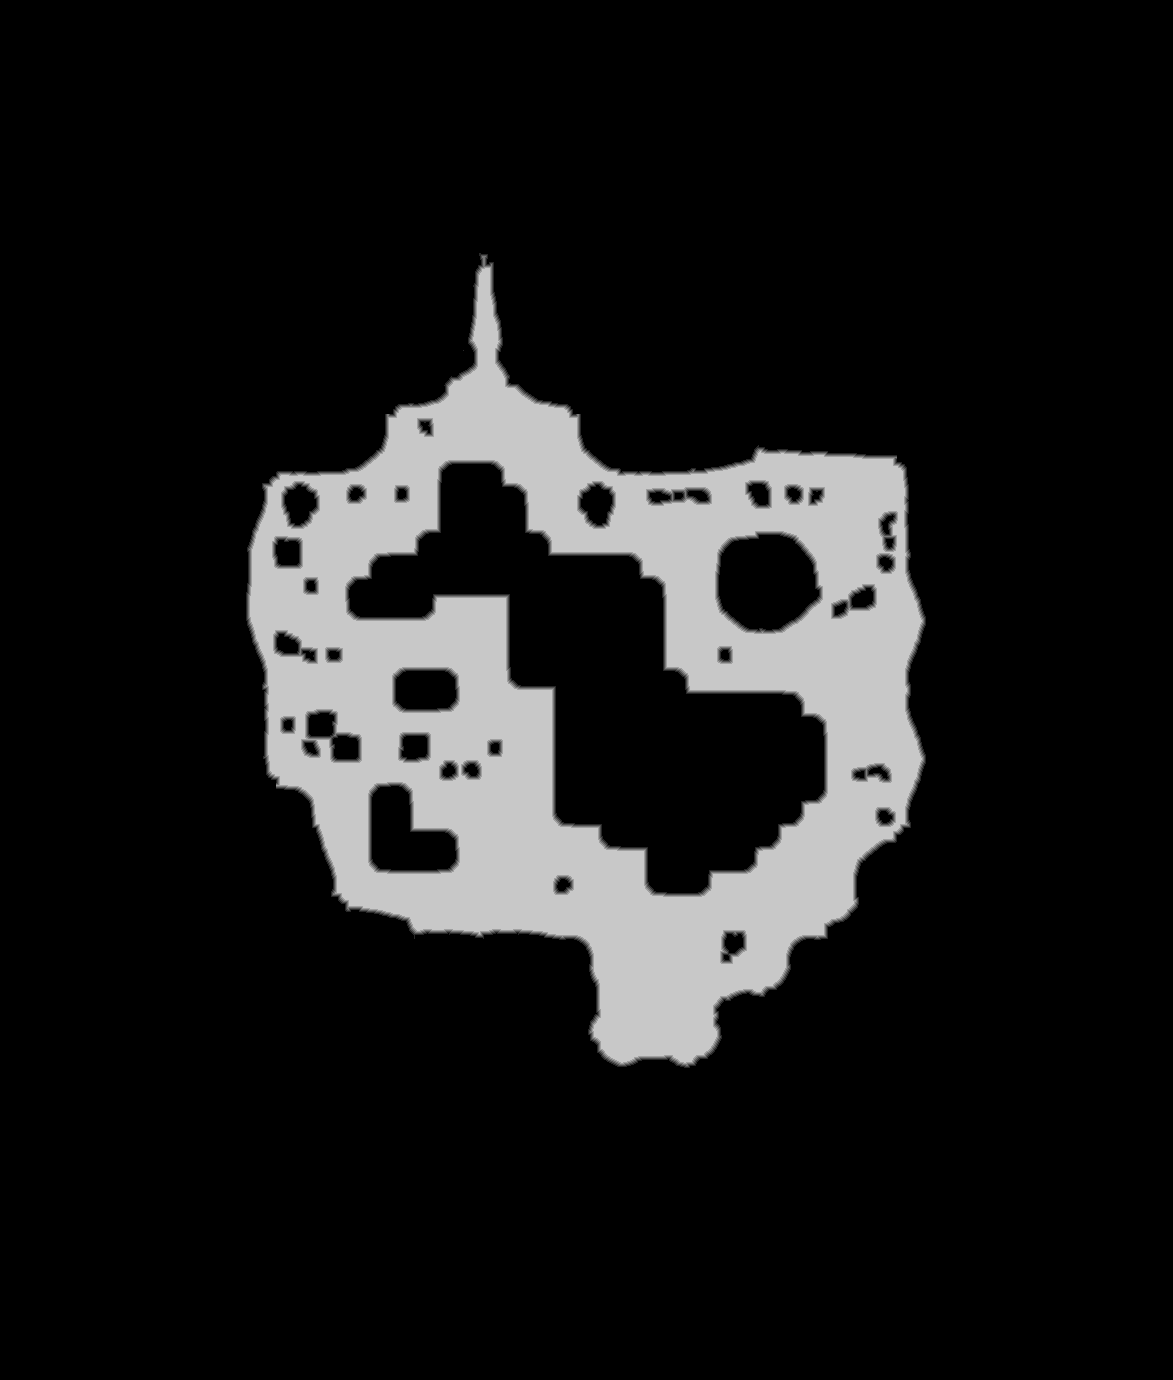

The data file committed next to this chart (first rows):
source	tdt_hull melee
truth	truth_5490b8f2c48.tsv
width	1173
height	1380
nibble	0	1385708
nibble	1	8332
nibble	2	8619
nibble	3	8862
nibble	4	8964
nibble	5	198255
